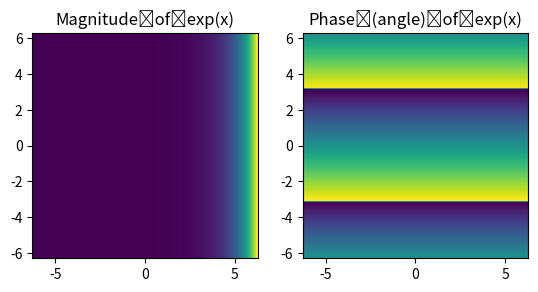

Python code for this plot:
import matplotlib.pyplot as plt
import numpy as np

x = np.linspace(-2 * np.pi, 2 * np.pi, 100)
xx = x + 1j * x[:, np.newaxis]
out = np.exp(xx)
plt.subplot(121)
plt.imshow(np.abs(out), extent=[-2 * np.pi, 2 * np.pi, -2 * np.pi,
                                2 * np.pi])
plt.title('Magnitude	of	exp(x)')
plt.subplot(122)
plt.imshow(np.angle(out), extent=[-2 * np.pi, 2 * np.pi, -2 * np.
           pi, 2 * np.pi])
plt.title('Phase	(angle)	of	exp(x)')
plt.show()
